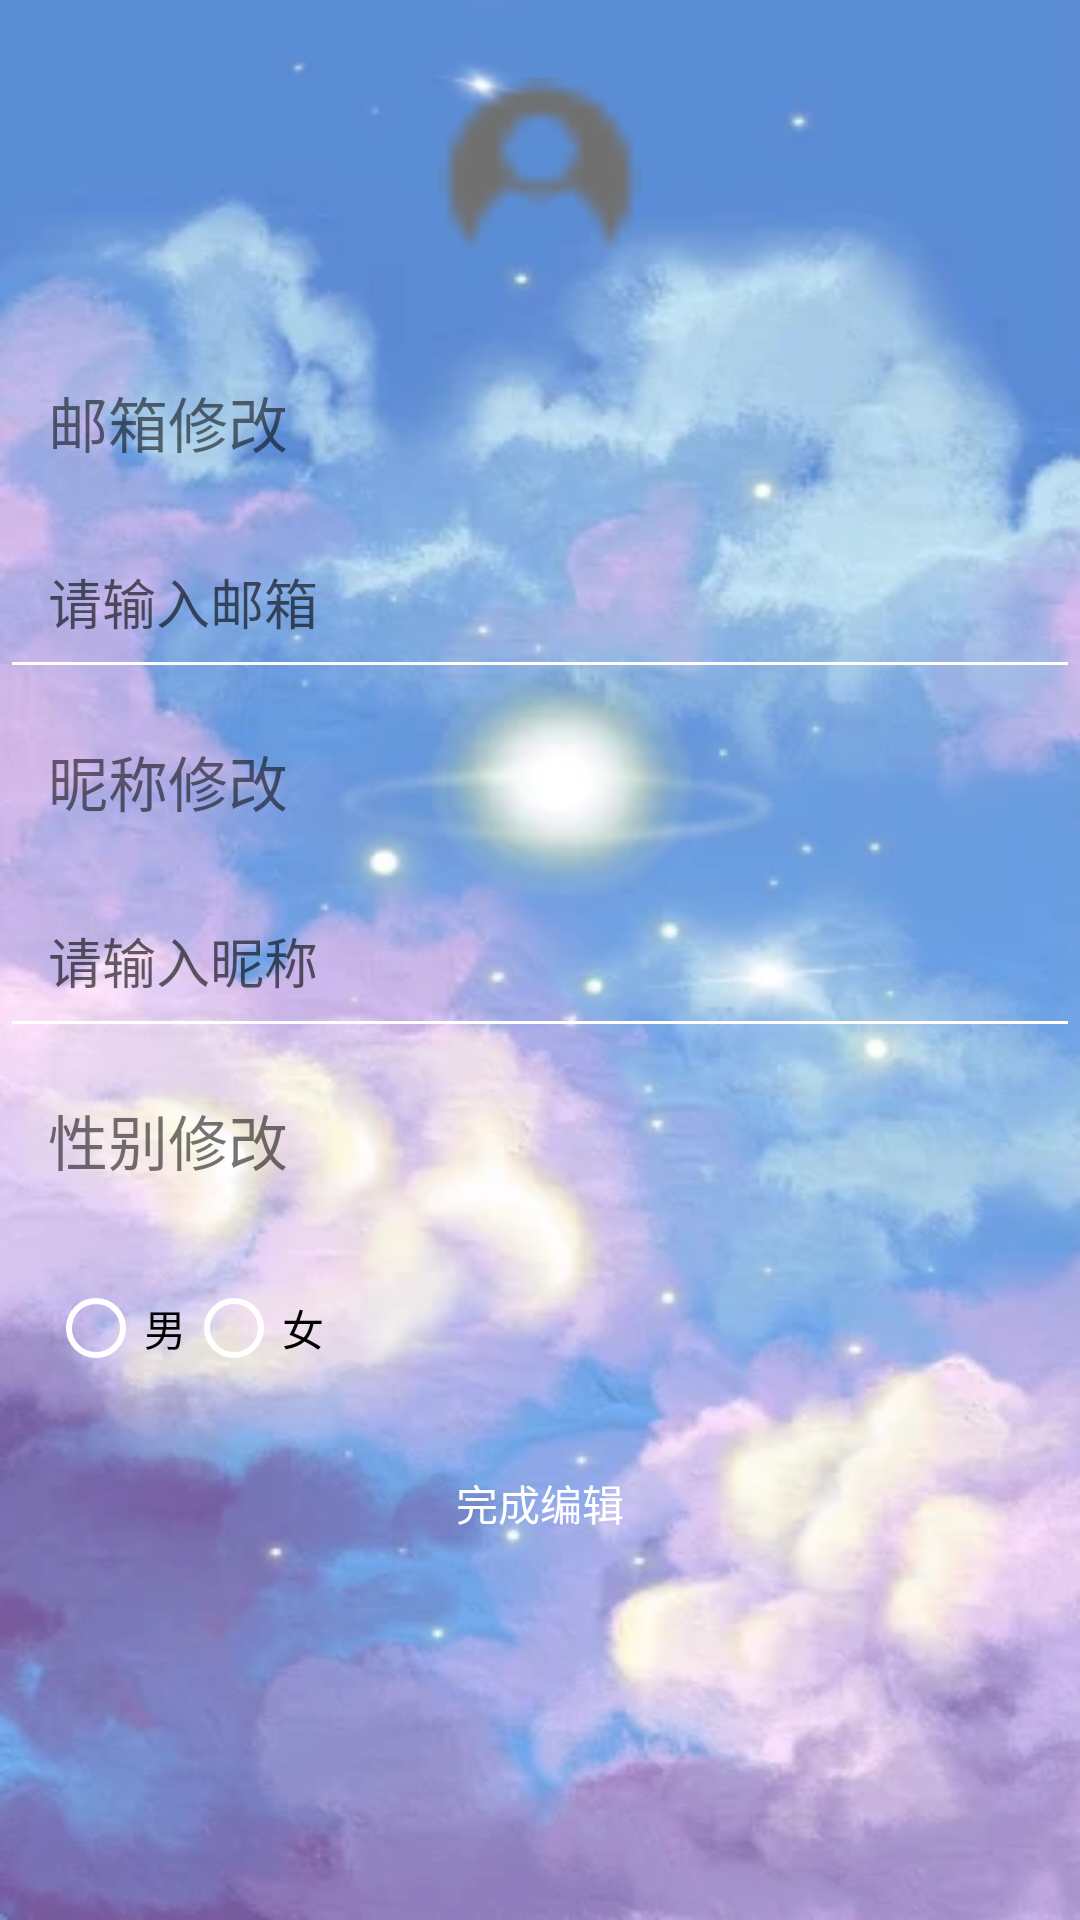

Write the Android layout XML for this screen, with the resource values it uses.
<!-- AndroidManifest.xml: application theme AppTheme -->
<!-- res/layout/activity_user_info.xml -->
<?xml version="1.0" encoding="utf-8"?>
<LinearLayout xmlns:android="http://schemas.android.com/apk/res/android"
    xmlns:app="http://schemas.android.com/apk/res-auto"
    xmlns:tools="http://schemas.android.com/tools"
    android:layout_width="match_parent"
    android:layout_height="match_parent"
    tools:context=".UserInfoActivity"
    android:background="@drawable/nav_header2"
    android:orientation="vertical">
    







    <ImageView
        android:id="@+id/imageViewAvatar"
        android:layout_width="100dp"
        android:layout_height="100dp"
        android:src="@drawable/default_avatar"
        android:layout_marginTop="10dp"
        android:layout_gravity="center"
        android:padding="16dp"/>









    
    <TextView
        android:layout_width="match_parent"
        android:layout_height="wrap_content"
        android:text="邮箱修改"
        android:textSize="20sp"
        android:padding="16dp"/>

    <EditText
        android:id="@+id/editTextEmail"
        android:layout_width="match_parent"
        android:layout_height="wrap_content"
        android:hint="请输入邮箱"
        android:padding="16dp"/>

    
    <TextView
        android:layout_width="match_parent"
        android:layout_height="wrap_content"
        android:text="昵称修改"
        android:textSize="20sp"
        android:padding="16dp"/>

    <EditText
        android:id="@+id/editTextNickname"
        android:layout_width="match_parent"
        android:layout_height="wrap_content"
        android:hint="请输入昵称"
        android:padding="16dp"/>

    
    <TextView
        android:layout_width="match_parent"
        android:layout_height="wrap_content"
        android:text="性别修改"
        android:textSize="20sp"
        android:padding="16dp"/>

    <RadioGroup
        android:id="@+id/radioGroupGender"
        android:layout_width="match_parent"
        android:layout_height="wrap_content"
        android:orientation="horizontal"
        android:padding="16dp">

        <RadioButton
            android:id="@+id/radioButtonMale"
            android:layout_width="wrap_content"
            android:layout_height="wrap_content"
            android:text="男"/>

        <RadioButton
            android:id="@+id/radioButtonFemale"
            android:layout_width="wrap_content"
            android:layout_height="wrap_content"
            android:text="女"/>
    </RadioGroup>

    
    <Button
        android:id="@+id/edit_userinfo"
        android:layout_width="match_parent"
        android:layout_height="wrap_content"
        android:text="完成编辑"
        android:layout_gravity="center"
        android:background="@color/blue"
        android:padding="16dp"/>

    <ProgressBar
        android:id="@+id/loading"
        android:layout_width="wrap_content"
        android:layout_height="wrap_content"
        android:layout_gravity="center"
        android:layout_marginTop="64dp"
        android:layout_marginBottom="64dp"
        android:visibility="gone"
        app:layout_constraintBottom_toBottomOf="parent"
        app:layout_constraintEnd_toEndOf="@+id/password"
        app:layout_constraintStart_toStartOf="@+id/nickname"
        app:layout_constraintTop_toTopOf="parent"
        app:layout_constraintVertical_bias="0.3" />


</LinearLayout>
<!-- resources referenced by this layout -->
<resources>
  <!-- drawable default_avatar: png bitmap (drawable, 456 bytes) -->
  <!-- drawable nav_header2: jpg bitmap (drawable, 22816 bytes) -->
  <style name="AppTheme" parent="AppBaseTheme">
  
          <item name="android:textColorPrimary">@android:color/white</item>
          <item name="drawerArrowStyle">@style/DrawerArrowStyle</item>
          <item name="android:windowTranslucentStatus" tools:targetApi="21">true</item>
  
          <item name="android:windowContentOverlay">@null</item>
          <item name="windowActionBar">false</item>
          <item name="windowNoTitle">true</item>
  
          
          <item name="colorControlNormal">@android:color/white</item>
          <item name="actionBarTheme">@style/AppTheme.ActionBarTheme</item>
  
          
          <item name="colorPrimary">@color/colorPrimary</item>
          <item name="colorPrimaryDark">@color/colorPrimaryDark</item>
          <item name="colorAccent">@color/accent_color</item>
  
          <item name="android:navigationBarColor" tools:targetApi="21">@color/grey_700</item>
          <item name="android:windowDrawsSystemBarBackgrounds" tools:targetApi="21">true</item>
  
      </style>
  <style name="AppBaseTheme" parent="@style/Theme.AppCompat.Light">
      </style>
  <style name="DrawerArrowStyle" parent="Widget.AppCompat.DrawerArrowToggle">
          <item name="spinBars">true</item>
          <item name="color">@color/drawerArrowColor</item>
      </style>
  <style name="AppTheme.ActionBarTheme" parent="@style/ThemeOverlay.AppCompat.ActionBar">
          
          <item name="colorControlNormal">@android:color/white</item>
      </style>
  <color name="colorPrimary">#df4277</color>
  <color name="colorPrimaryDark">#00574B</color>
  <color name="grey_700">#616161</color>
</resources>
